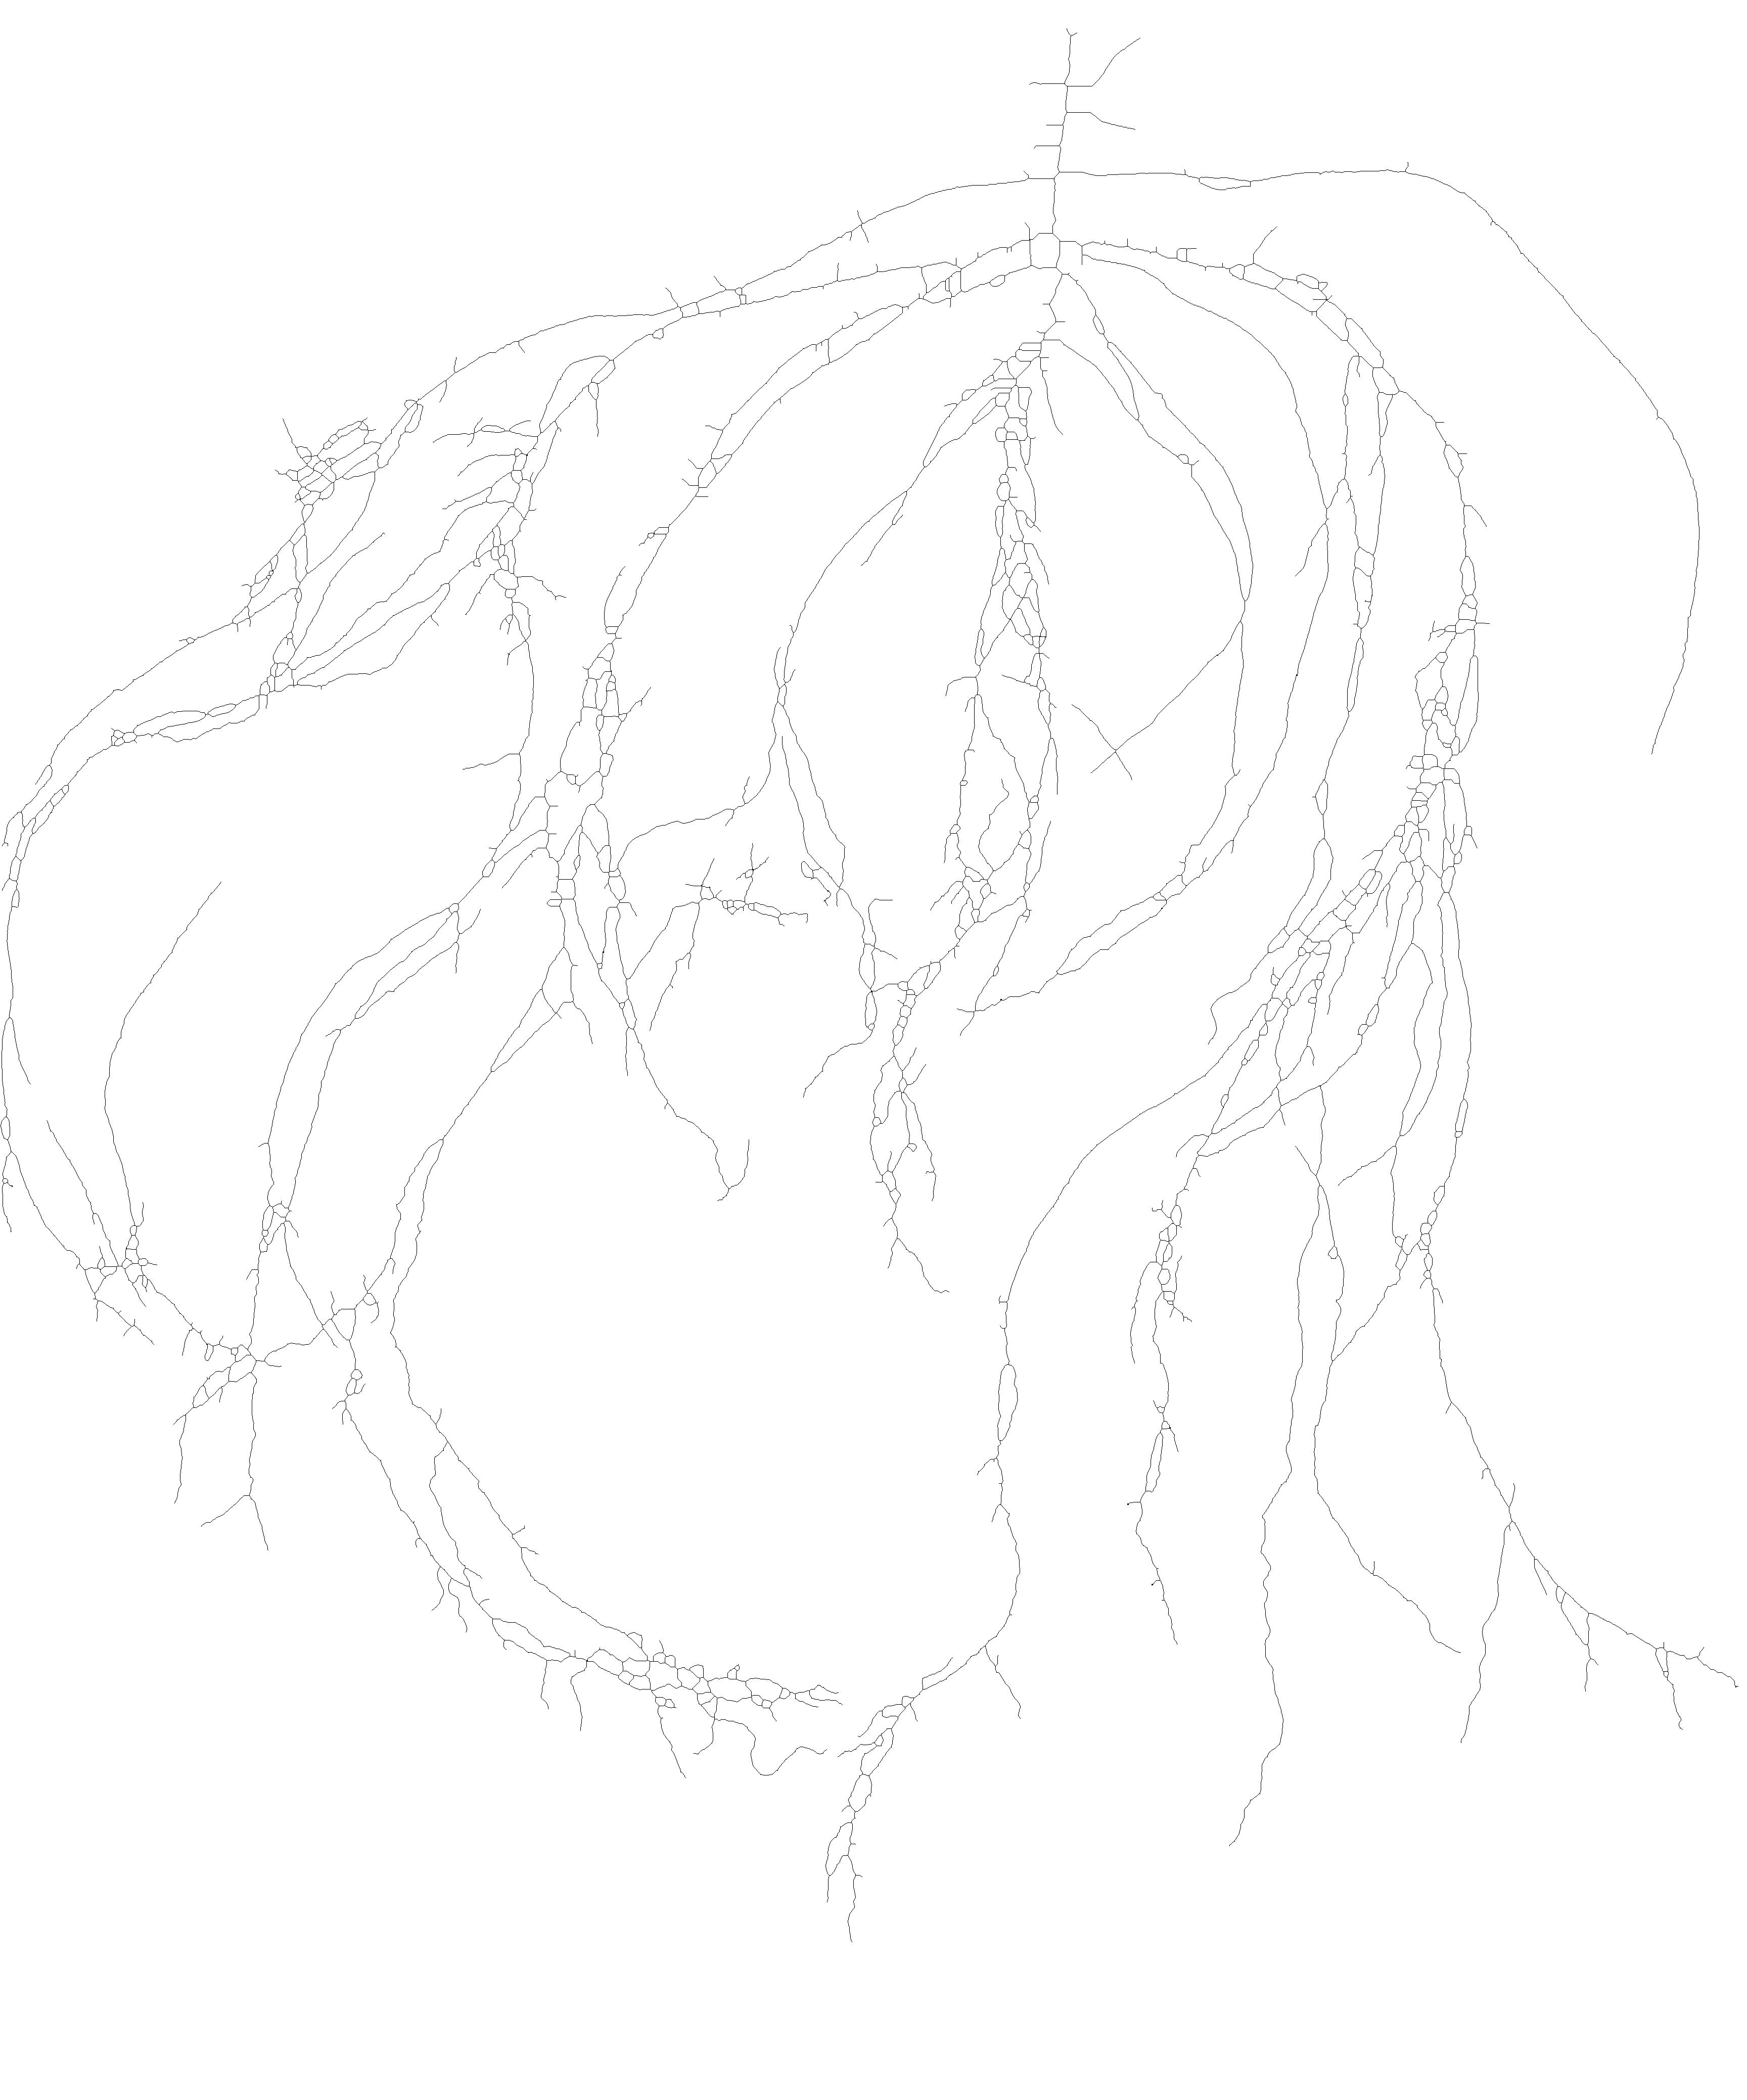

The data file committed next to this chart (first rows):
2225, 2
2226, 2
2227, 2
2228, 2
2229, 2
2230, 2
2221, 3
2222, 3
2223, 3
2224, 3
2231, 3
2232, 3
2233, 3
2234, 3
2079, 4
2080, 4
2081, 4
2082, 4
2083, 4
2084, 4
2085, 4
2086, 4
2087, 4
2088, 4
2089, 4
2090, 4
2091, 4
2092, 4
2093, 4
2094, 4
2095, 4
2096, 4
2097, 4
2098, 4
2099, 4
2100, 4
2101, 4
2102, 4
2103, 4
2104, 4
2105, 4
2106, 4
2107, 4
2108, 4
2109, 4
2110, 4
2111, 4
2112, 4
2113, 4
2114, 4
2218, 4
2219, 4
2220, 4
2235, 4
2236, 4
2237, 4
2238, 4
2239, 4
2240, 4
1673, 5
1674, 5
... 83,331 more rows
